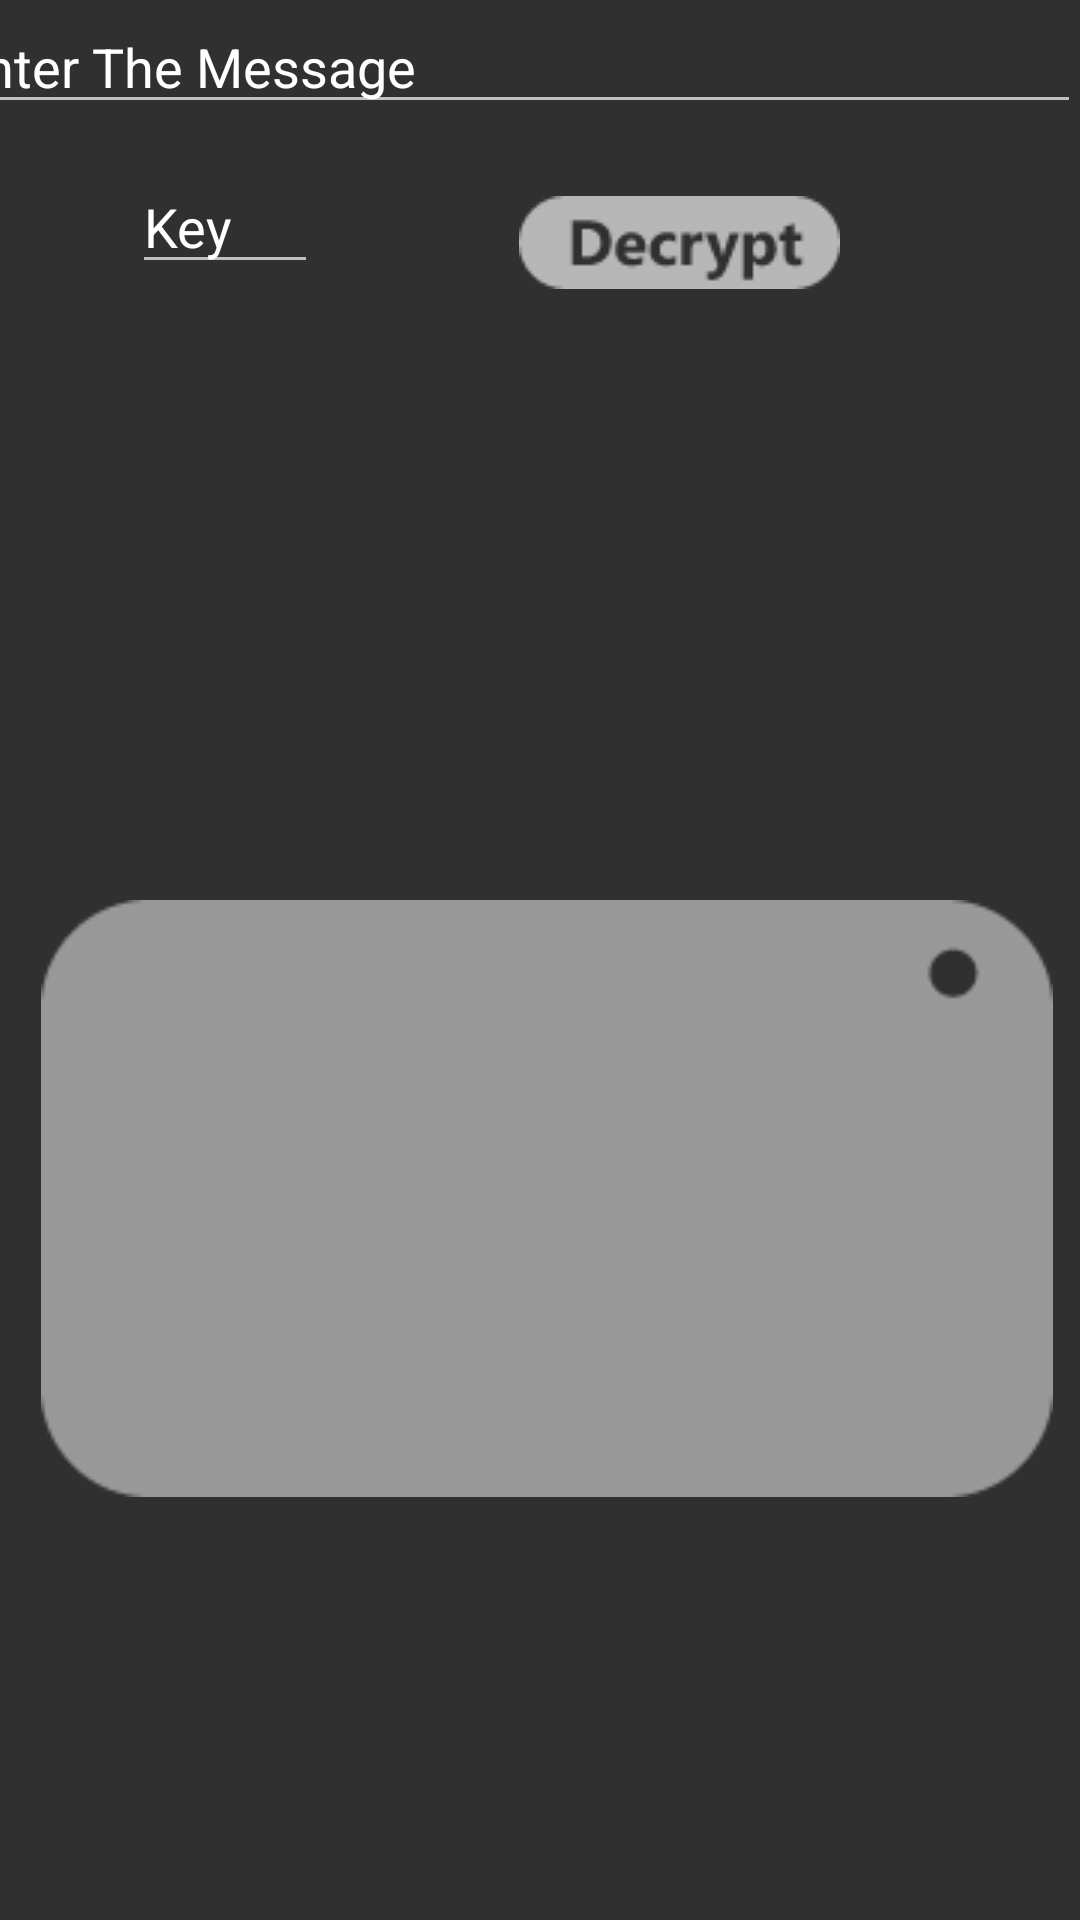

Android layout source for this screen:
<!-- AndroidManifest.xml: application theme AppTheme -->
<!-- res/layout/decrypt.xml -->
<?xml version="1.0" encoding="utf-8"?>
<android.support.constraint.ConstraintLayout xmlns:android="http://schemas.android.com/apk/res/android"
    xmlns:app="http://schemas.android.com/apk/res-auto"
    xmlns:tools="http://schemas.android.com/tools"
    android:layout_width="match_parent"
    android:layout_height="match_parent">

    <EditText
        android:id="@+id/editText"
        android:layout_width="380dp"
        android:layout_height="wrap_content"
        android:layout_marginStart="8dp"
        android:ems="10"
        android:hint="Enter The Message"
        android:inputType="textPersonName"
        android:textColor="@android:color/white"
        android:textColorHint="@android:color/white"
        app:layout_constraintEnd_toEndOf="parent"
        app:layout_constraintHorizontal_bias="1.0"
        app:layout_constraintStart_toStartOf="parent"
        app:layout_constraintTop_toTopOf="parent" />

    <EditText
        android:id="@+id/editText2"
        android:layout_width="62dp"
        android:layout_height="wrap_content"
        android:layout_marginStart="44dp"
        android:layout_marginTop="12dp"
        android:ems="10"
        android:hint="Key"
        android:inputType="number"
        android:textColor="@android:color/white"
        android:textColorHint="@android:color/white"
        app:layout_constraintStart_toStartOf="parent"
        app:layout_constraintTop_toBottomOf="@+id/editText" />

    <ImageView
        android:id="@+id/imageView4"
        android:layout_width="400dp"
        android:layout_height="199dp"
        android:layout_marginTop="300dp"
        app:layout_constraintEnd_toEndOf="parent"
        app:layout_constraintHorizontal_bias="0.454"
        app:layout_constraintStart_toStartOf="parent"
        app:layout_constraintTop_toTopOf="parent"
        app:srcCompat="@drawable/area" />

    <ImageButton
        android:id="@+id/imageButton"
        android:layout_width="wrap_content"
        android:layout_height="0dp"
        android:layout_marginTop="12dp"
        android:layout_marginEnd="80dp"
        android:background="?attr/selectableItemBackgroundBorderless"
        app:layout_constraintEnd_toEndOf="@+id/editText"
        app:layout_constraintTop_toTopOf="@+id/editText2"
        app:srcCompat="@drawable/de" />

    <TextView
        android:id="@+id/textView2"
        android:layout_width="293dp"
        android:layout_height="135dp"
        android:layout_marginTop="36dp"
        android:text=""
        android:textSize="30sp"
        android:scrollbars="vertical"
        android:textIsSelectable="true"
        app:layout_constraintEnd_toEndOf="parent"
        app:layout_constraintStart_toStartOf="parent"
        app:layout_constraintTop_toTopOf="@+id/imageView4" />

</android.support.constraint.ConstraintLayout>
<!-- resources referenced by this layout -->
<resources>
  <!-- drawable area: png bitmap (drawable, 2026 bytes) -->
  <!-- drawable de: png bitmap (drawable, 1371 bytes) -->
  <style name="AppTheme" parent="Theme.AppCompat.NoActionBar">
          
          <item name="colorPrimary">@color/colorPrimary</item>
          <item name="colorPrimaryDark">@color/colorPrimaryDark</item>
          <item name="colorAccent">#FC426E</item>
          <item name="android:statusBarColor">#FC426E</item>
          <item name="windowActionBar">false</item>
          <item name="windowNoTitle">true</item>
      </style>
  <color name="colorPrimary">#008577</color>
  <color name="colorPrimaryDark">#64FFFFFF</color>
</resources>
